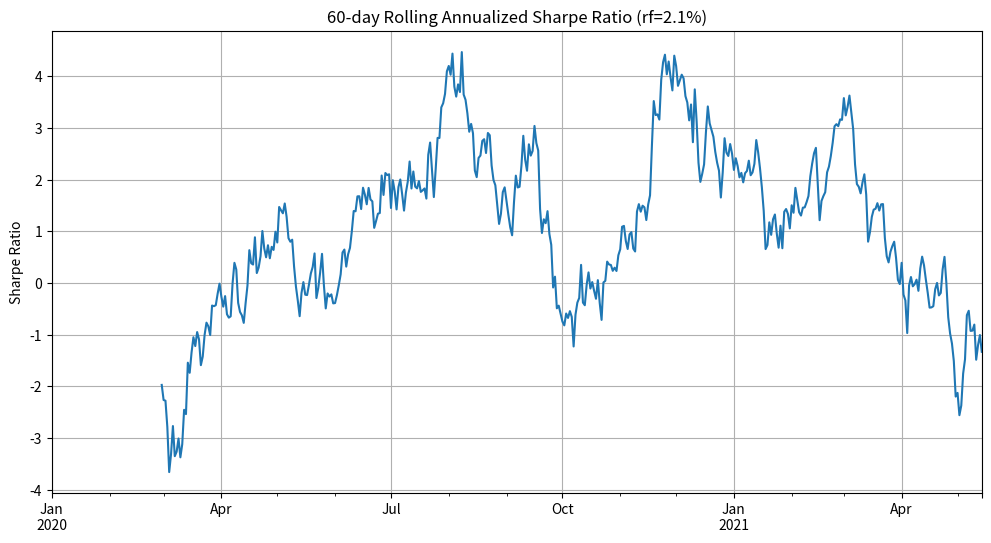

This figure's Python source:
import numpy as np
import pandas as pd
import matplotlib.pyplot as plt
import os

# 输入数据（示例数据，请替换为实际fund列数据）
# 假设fund列是日收益率数据
np.random.seed(42)
dates = pd.date_range(start='2020-01-01', periods=500)
fund_returns = pd.Series(np.random.normal(0.0005, 0.01, size=500), index=dates)

# 参数设置
rf = 0.021  # 无风险收益率2.1%
window = 60  # 滚动窗口（可调）

def calculate_rolling_sharpe(returns, window, rf):
    """
    计算滚动年化夏普比率
    returns: 日收益率序列
    window: 滚动窗口长度
    rf: 年化无风险收益率
    """
    # 日化无风险收益率
    daily_rf = (1 + rf) ** (1/252) - 1

    # 滚动计算均值和标准差
    rolling_mean = returns.rolling(window=window).mean()
    rolling_std = returns.rolling(window=window).std()

    # 年化夏普比率
    rolling_sharpe = (rolling_mean - daily_rf) / rolling_std * np.sqrt(252)

    return rolling_sharpe

# 计算滚动夏普比率
rolling_sharpe = calculate_rolling_sharpe(fund_returns, window, rf)

# 获取最后一个窗口的夏普比率值
last_sharpe = rolling_sharpe.dropna().iloc[-1]

# 绘制曲线图
plt.figure(figsize=(12, 6))
rolling_sharpe.plot(title=f'{window}-day Rolling Annualized Sharpe Ratio (rf={rf*100}%)')
plt.ylabel('Sharpe Ratio')
plt.grid(True)

# 保存图片
figure_path = 'rolling_sharpe_plot.png'
plt.savefig(figure_path)
plt.close()

# 存储结果
result = {
    'rolling_sharpe_last': last_sharpe,
    'figure_path': os.path.abspath(figure_path)
}

print(result)
